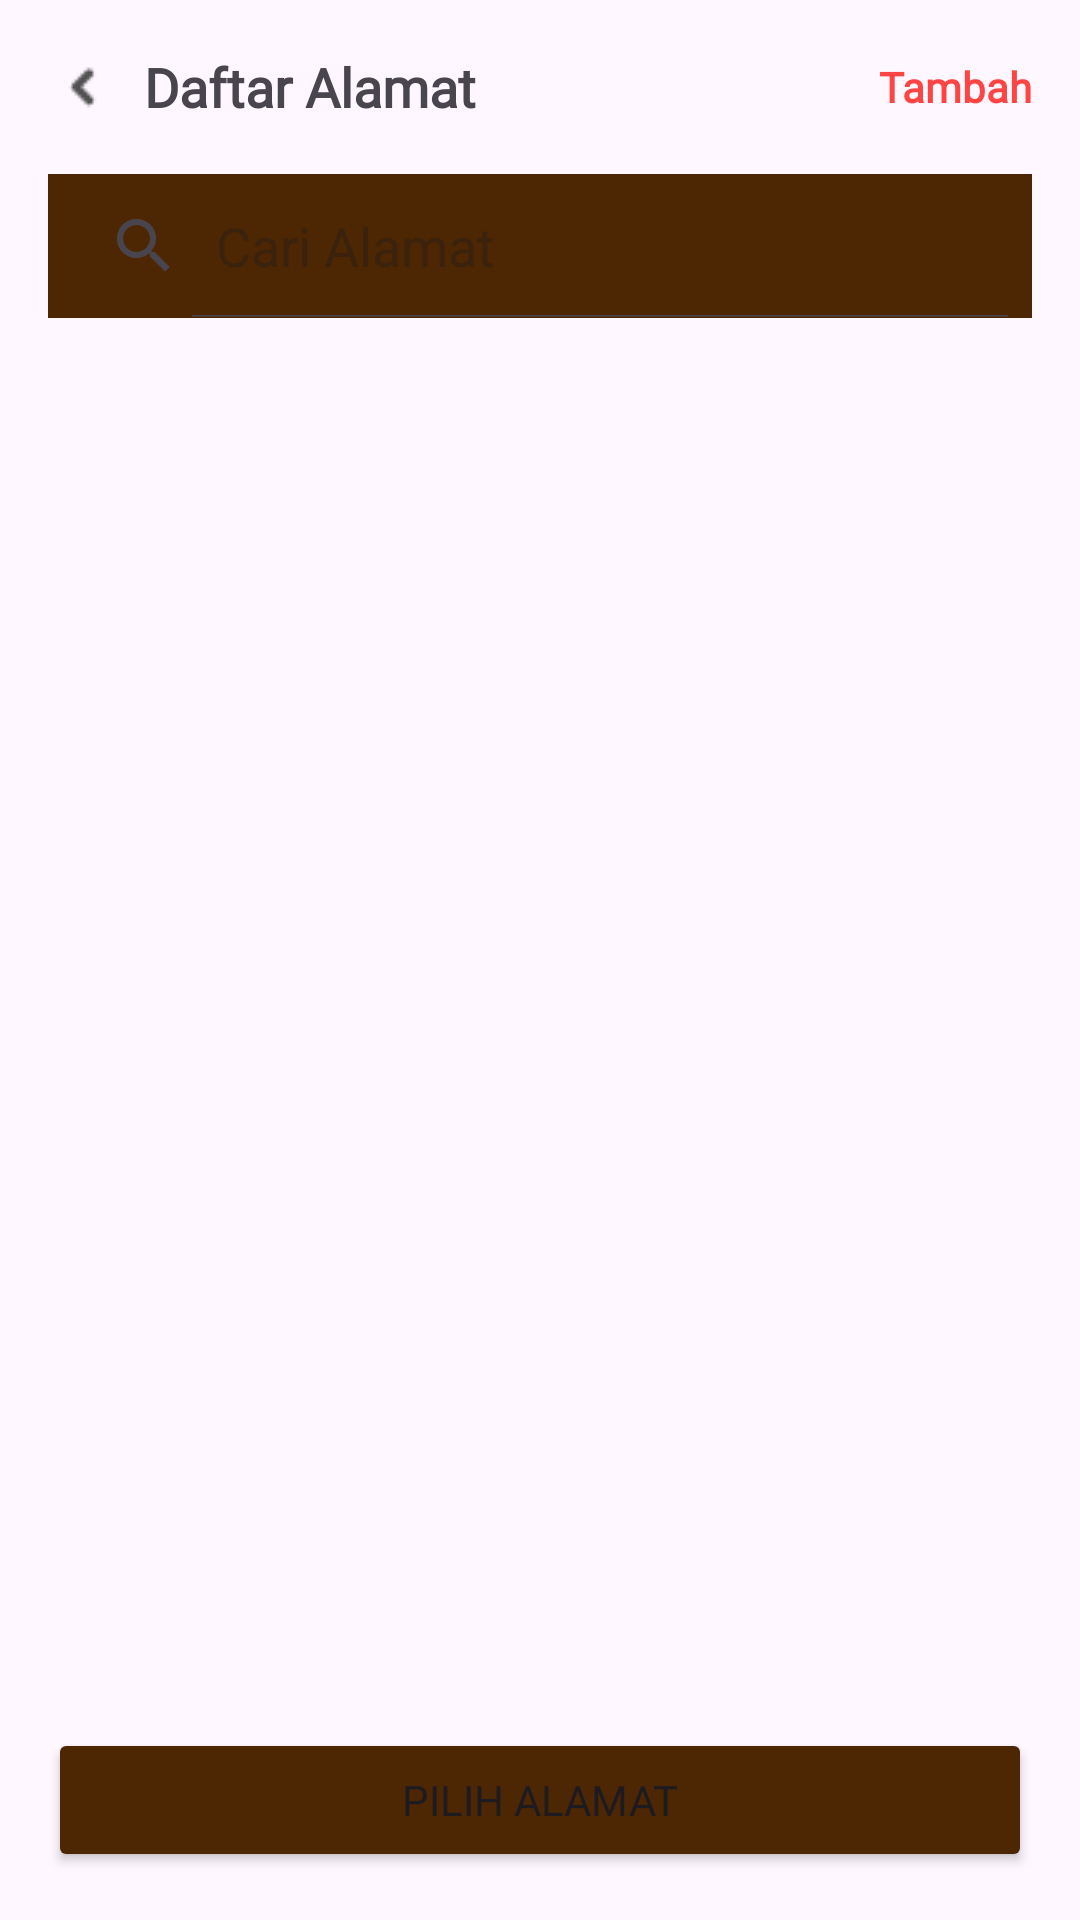

Here is an Android app screen rendered from its layout file. Give the layout XML and the strings, colors and styles it references.
<!-- AndroidManifest.xml: application theme Theme.Mymushroomf -->
<!-- res/layout/address_list.xml -->
<RelativeLayout
    xmlns:android="http://schemas.android.com/apk/res/android"
    xmlns:tools="http://schemas.android.com/tools"
    android:layout_width="match_parent"
    android:layout_height="match_parent"
    android:padding="16dp"
    tools:context=".PembeliActivity.AddressListActivity">

    <LinearLayout
        android:id="@+id/titleLayout"
        android:layout_width="match_parent"
        android:layout_height="wrap_content"
        android:orientation="horizontal"
        android:gravity="center_vertical">

        
        <ImageButton
            android:id="@+id/btnback"
            android:layout_width="24dp"
            android:layout_height="26dp"
            android:contentDescription="Back"
            android:src="@drawable/ic_arrow_left"
            android:background="?android:attr/selectableItemBackgroundBorderless" />

        <TextView
            android:layout_width="wrap_content"
            android:layout_height="wrap_content"
            android:text="Daftar Alamat"
            android:textSize="18sp"
            android:textStyle="bold"
            android:fontFamily="@font/inter_bold"
            android:layout_marginStart="8dp"
            android:layout_weight="1" />

        <TextView
            android:id="@+id/add_address"
            android:layout_width="wrap_content"
            android:layout_height="wrap_content"
            android:text="Tambah"
            android:fontFamily="@font/inter_bold"
            android:textColor="@android:color/holo_red_light"
            android:textStyle="bold" />
    </LinearLayout>

    <SearchView
        android:id="@+id/searchView"
        android:layout_width="match_parent"
        android:layout_height="wrap_content"
        android:layout_below="@id/titleLayout"
        android:layout_marginTop="16dp"
        android:iconifiedByDefault="false"
        android:queryHint="Cari Alamat"
        android:background="@color/orange"/>

    <androidx.recyclerview.widget.RecyclerView
        android:id="@+id/recycler_viewaddress"
        android:layout_width="match_parent"
        android:layout_height="0dp"
        android:layout_below="@id/searchView"
        android:layout_above="@id/selectButton"
        android:layout_marginTop="16dp" />

    <Button
        android:id="@+id/selectButton"
        android:layout_width="match_parent"
        android:layout_height="wrap_content"
        android:layout_alignParentBottom="true"
        android:text="Pilih Alamat"
        android:fontFamily="@font/inter_bold"
        android:backgroundTint="@color/orange" />
</RelativeLayout>
<!-- resources referenced by this layout -->
<resources>
  <color name="orange">#4D2703</color>
  <!-- drawable ic_arrow_left: png bitmap (drawable, 439 bytes) -->
  <style name="Theme.Mymushroomf" parent="Base.Theme.Mymushroomf" />
  <style name="Base.Theme.Mymushroomf" parent="Theme.Material3.DayNight.NoActionBar">
          
          
      </style>
</resources>
